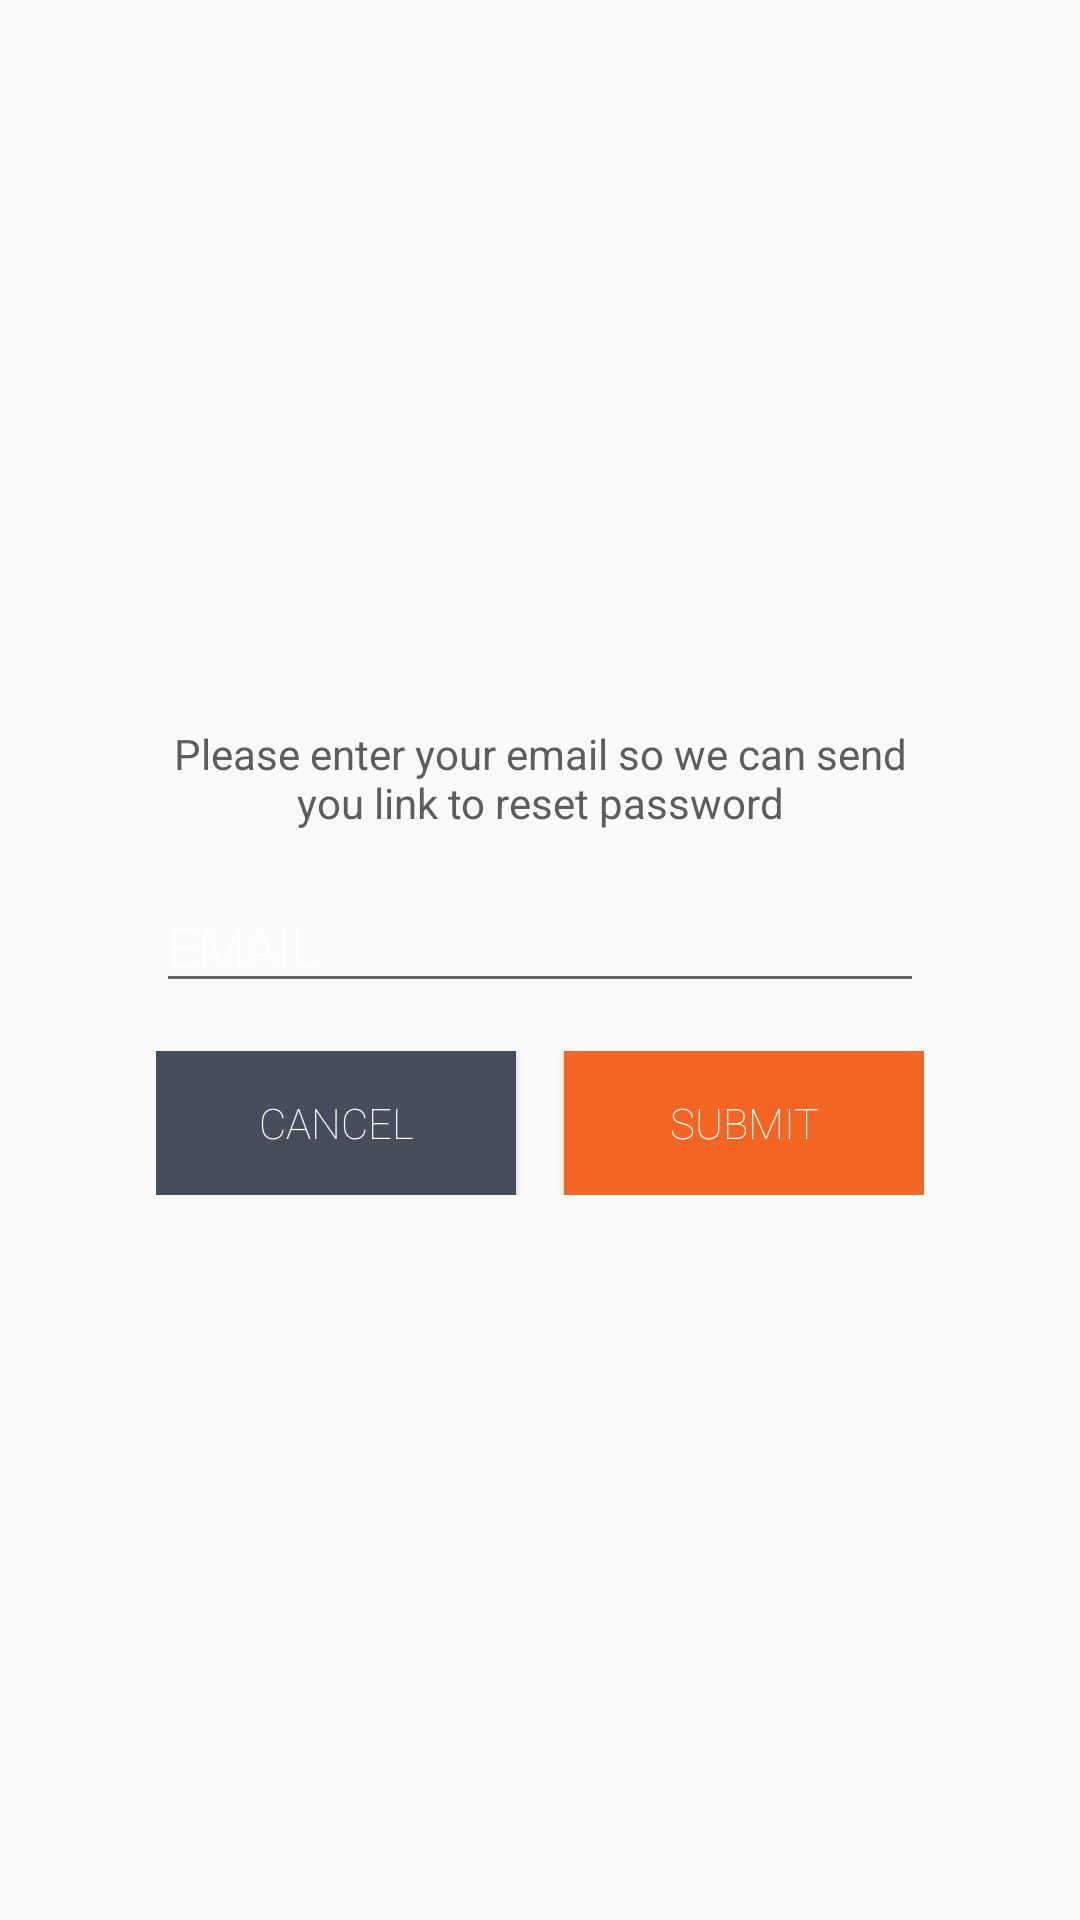

Reconstruct the res/layout file that produces this screen, plus the resources it refers to.
<!-- AndroidManifest.xml: application theme MaterialTheme -->
<!-- res/layout/fragment_forgot_pass.xml -->
<RelativeLayout
    xmlns:android="http://schemas.android.com/apk/res/android"
    android:layout_width="match_parent"
    android:layout_height="match_parent"
    android:background="@android:color/transparent"
    android:padding="@dimen/default_padding">

    <LinearLayout
        android:layout_centerInParent="true"
        android:layout_width="wrap_content"
        android:layout_height="wrap_content"
        android:background="@android:color/transparent"
        android:gravity="center_horizontal"
        android:orientation="vertical">

        <TextView
            android:gravity="center_horizontal"
            android:layout_width="match_parent"
            android:layout_height="wrap_content"
            android:text="@string/please_enter_email"
            android:textColor="@color/text_dim"
            />

        <TextView
            android:id="@+id/tv_wrong_validation"
            android:layout_width="wrap_content"
            android:layout_height="wrap_content"
            android:textColor="@color/wrong_validation"
            android:visibility="gone"
            />

        <EditText
            android:layout_marginTop="@dimen/default_margin"
            android:id="@+id/edt_email"
            android:fontFamily="sans-serif-thin"
            android:layout_width="match_parent"
            android:layout_height="wrap_content"
            android:hint="@string/EMAIL"
            android:textColorHint="@color/white" />

        <LinearLayout
            android:layout_width="wrap_content"
            android:layout_height="wrap_content"
            android:layout_marginTop="@dimen/default_margin">

            <Button
                android:id="@+id/btn_cancel"
                style="@style/gray_button"
                android:layout_width="wrap_content"
                android:layout_height="wrap_content"
                android:text="@string/CANCEL" />

            <Button
                android:id="@+id/btn_submit"
                style="@style/orange_button"
                android:layout_width="wrap_content"
                android:layout_height="wrap_content"
                android:layout_marginLeft="@dimen/default_margin"
                android:text="@string/SUBMIT" />
        </LinearLayout>

    </LinearLayout>
</RelativeLayout>
<!-- resources referenced by this layout -->
<resources>
  <color name="text_dim">#5d5d5d</color>
  <color name="white">#FFFFFF</color>
  <color name="wrong_validation">#a72d33</color>
  <dimen name="default_margin">16dp</dimen>
  <dimen name="default_padding">16dp</dimen>
  <string name="CANCEL">CANCEL</string>
  <string name="EMAIL">EMAIL</string>
  <string name="SUBMIT">SUBMIT</string>
  <string name="please_enter_email">Please enter your email so we can send you link to reset password</string>
  <style name="gray_button">
          <item name="android:minWidth">120dp</item>
          <item name="android:background">@drawable/selector_gray_button</item>
          <item name="android:textColor">@color/white</item>
          <item name="android:fontFamily">"sans-serif-thin"</item>
      </style>
  <style name="orange_button">
          <item name="android:minWidth">120dp</item>
          <item name="android:background">@drawable/selector_orange_button</item>
          <item name="android:textColor">@color/white</item>
          <item name="android:fontFamily">"sans-serif-thin"</item>
      </style>
  <style name="MaterialTheme" parent="MaterialTheme.Base">
  
      </style>
  <!-- drawable selector_gray_button (drawable) -->
  <?xml version="1.0" encoding="utf-8"?>
  <selector xmlns:android="http://schemas.android.com/apk/res/android">
      <item android:state_pressed="true" android:drawable="@color/gray_button_highlight"></item>
      <item android:drawable="@color/gray_button"></item>
  </selector>
  <!-- drawable selector_orange_button (drawable) -->
  <?xml version="1.0" encoding="utf-8"?>
  <selector xmlns:android="http://schemas.android.com/apk/res/android">
      <item android:state_pressed="true" android:drawable="@color/orange_button_highlight"></item>
      <item android:drawable="@color/orange_button"></item>
  </selector>
  <style name="MaterialTheme.Base" parent="Theme.AppCompat.Light.DarkActionBar">
          
          <item name="windowNoTitle">true</item>
          <item name="windowActionBar">false</item>
          <item name="colorPrimary">@color/colorPrimary</item>
          <item name="colorPrimaryDark">@color/colorPrimaryDark</item>
          <item name="colorAccent">@color/colorAccent</item>
      </style>
  <color name="gray_button_highlight">#4c5664</color>
  <color name="gray_button">#454e5a</color>
  <color name="orange_button_highlight">#f37032</color>
  <color name="orange_button">#f26522</color>
  <color name="colorPrimary">#232b35</color>
  <color name="colorPrimaryDark">#232b35</color>
  <color name="colorAccent">#f26522</color>
</resources>
